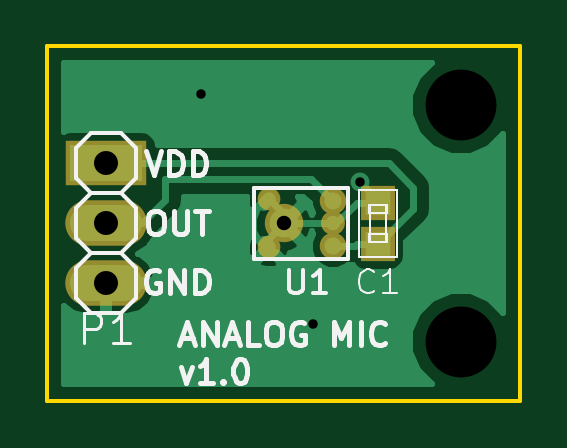
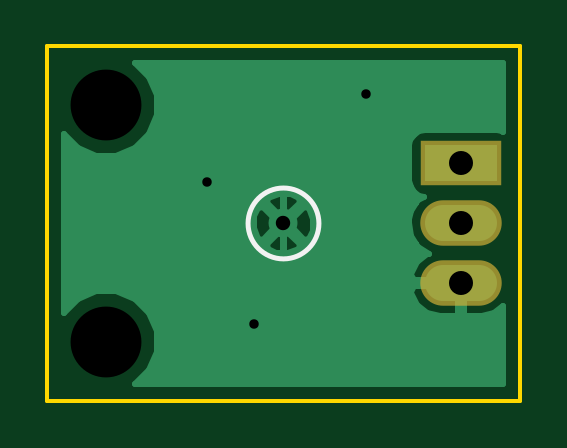
Circuit board: 10 layer files. Board 20.0 x 15.0 mm.
- bottom_copper: SPU0410LR5H-B.Cu.gbl (6429 bytes)
- bottom_mask: SPU0410LR5H-B.Mask.gbs (415 bytes)
- paste: SPU0410LR5H-B.Paste.gbp (410 bytes)
- bottom_silk: SPU0410LR5H-B.SilkS.gbo (367 bytes)
- outline: SPU0410LR5H-Edge.Cuts.gm1 (499 bytes)
- top_copper: SPU0410LR5H-F.Cu.gtl (11640 bytes)
- top_mask: SPU0410LR5H-F.Mask.gts (752 bytes)
- paste: SPU0410LR5H-F.Paste.gtp (747 bytes)
- top_silk: SPU0410LR5H-F.SilkS.gto (9987 bytes)
- drill: SPU0410LR5H.drl (321 bytes)

=== bottom_copper: SPU0410LR5H-B.Cu.gbl ===
G04 #@! TF.FileFunction,Copper,L2,Bot,Signal*
%FSLAX46Y46*%
G04 Gerber Fmt 4.6, Leading zero omitted, Abs format (unit mm)*
G04 Created by KiCad (PCBNEW 4.0.1-stable) date 2017/04/29 18:05:00*
%MOMM*%
G01*
G04 APERTURE LIST*
%ADD10C,0.100000*%
%ADD11R,3.048000X1.524000*%
%ADD12O,3.048000X1.524000*%
%ADD13C,1.224000*%
%ADD14C,0.800000*%
%ADD15C,0.300000*%
%ADD16C,0.254000*%
G04 APERTURE END LIST*
D10*
D11*
X142500000Y-108960000D03*
D12*
X142500000Y-111500000D03*
X142500000Y-114040000D03*
D13*
X150000000Y-111500000D03*
D14*
X151250000Y-115750000D03*
X153250000Y-109750000D03*
X146500000Y-106000000D03*
D15*
X150000000Y-111500000D02*
X150000000Y-114500000D01*
X150000000Y-114500000D02*
X151250000Y-115750000D01*
X150000000Y-111500000D02*
X150000000Y-109500000D01*
X150000000Y-109500000D02*
X146500000Y-106000000D01*
D16*
G36*
X155691091Y-105289041D02*
X155365372Y-106073459D01*
X155364630Y-106922815D01*
X155688980Y-107707800D01*
X156289041Y-108308909D01*
X157073459Y-108634628D01*
X157922815Y-108635370D01*
X158707800Y-108311020D01*
X159290000Y-107729835D01*
X159290000Y-115271143D01*
X158710959Y-114691091D01*
X157926541Y-114365372D01*
X157077185Y-114364630D01*
X156292200Y-114688980D01*
X155691091Y-115289041D01*
X155365372Y-116073459D01*
X155364630Y-116922815D01*
X155688980Y-117707800D01*
X156270165Y-118290000D01*
X140710000Y-118290000D01*
X140710000Y-114978136D01*
X141086059Y-115282059D01*
X141611000Y-115437000D01*
X142373000Y-115437000D01*
X142373000Y-114167000D01*
X142627000Y-114167000D01*
X142627000Y-115437000D01*
X143389000Y-115437000D01*
X143913941Y-115282059D01*
X144339630Y-114938026D01*
X144601260Y-114457277D01*
X144616220Y-114383070D01*
X144493720Y-114167000D01*
X142627000Y-114167000D01*
X142373000Y-114167000D01*
X142353000Y-114167000D01*
X142353000Y-113913000D01*
X142373000Y-113913000D01*
X142373000Y-113893000D01*
X142627000Y-113893000D01*
X142627000Y-113913000D01*
X144493720Y-113913000D01*
X144616220Y-113696930D01*
X144601260Y-113622723D01*
X144339630Y-113141974D01*
X143913941Y-112797941D01*
X143854338Y-112780349D01*
X144292125Y-112487828D01*
X144369890Y-112371444D01*
X149308161Y-112371444D01*
X149359155Y-112598113D01*
X149828166Y-112759764D01*
X150323337Y-112729629D01*
X150640845Y-112598113D01*
X150691839Y-112371444D01*
X150000000Y-111679605D01*
X149308161Y-112371444D01*
X144369890Y-112371444D01*
X144594957Y-112034609D01*
X144701297Y-111500000D01*
X144667118Y-111328166D01*
X148740236Y-111328166D01*
X148770371Y-111823337D01*
X148901887Y-112140845D01*
X149128556Y-112191839D01*
X149820395Y-111500000D01*
X150179605Y-111500000D01*
X150871444Y-112191839D01*
X151098113Y-112140845D01*
X151259764Y-111671834D01*
X151229629Y-111176663D01*
X151098113Y-110859155D01*
X150871444Y-110808161D01*
X150179605Y-111500000D01*
X149820395Y-111500000D01*
X149128556Y-110808161D01*
X148901887Y-110859155D01*
X148740236Y-111328166D01*
X144667118Y-111328166D01*
X144594957Y-110965391D01*
X144369891Y-110628556D01*
X149308161Y-110628556D01*
X150000000Y-111320395D01*
X150691839Y-110628556D01*
X150640845Y-110401887D01*
X150171834Y-110240236D01*
X149676663Y-110270371D01*
X149359155Y-110401887D01*
X149308161Y-110628556D01*
X144369891Y-110628556D01*
X144292125Y-110512172D01*
X144066534Y-110361437D01*
X144259317Y-110325162D01*
X144475441Y-110186090D01*
X144620431Y-109973890D01*
X144671440Y-109722000D01*
X144671440Y-108198000D01*
X144627162Y-107962683D01*
X144488090Y-107746559D01*
X144275890Y-107601569D01*
X144024000Y-107550560D01*
X140976000Y-107550560D01*
X140740683Y-107594838D01*
X140710000Y-107614582D01*
X140710000Y-104710000D01*
X156271143Y-104710000D01*
X155691091Y-105289041D01*
X155691091Y-105289041D01*
G37*
X155691091Y-105289041D02*
X155365372Y-106073459D01*
X155364630Y-106922815D01*
X155688980Y-107707800D01*
X156289041Y-108308909D01*
X157073459Y-108634628D01*
X157922815Y-108635370D01*
X158707800Y-108311020D01*
X159290000Y-107729835D01*
X159290000Y-115271143D01*
X158710959Y-114691091D01*
X157926541Y-114365372D01*
X157077185Y-114364630D01*
X156292200Y-114688980D01*
X155691091Y-115289041D01*
X155365372Y-116073459D01*
X155364630Y-116922815D01*
X155688980Y-117707800D01*
X156270165Y-118290000D01*
X140710000Y-118290000D01*
X140710000Y-114978136D01*
X141086059Y-115282059D01*
X141611000Y-115437000D01*
X142373000Y-115437000D01*
X142373000Y-114167000D01*
X142627000Y-114167000D01*
X142627000Y-115437000D01*
X143389000Y-115437000D01*
X143913941Y-115282059D01*
X144339630Y-114938026D01*
X144601260Y-114457277D01*
X144616220Y-114383070D01*
X144493720Y-114167000D01*
X142627000Y-114167000D01*
X142373000Y-114167000D01*
X142353000Y-114167000D01*
X142353000Y-113913000D01*
X142373000Y-113913000D01*
X142373000Y-113893000D01*
X142627000Y-113893000D01*
X142627000Y-113913000D01*
X144493720Y-113913000D01*
X144616220Y-113696930D01*
X144601260Y-113622723D01*
X144339630Y-113141974D01*
X143913941Y-112797941D01*
X143854338Y-112780349D01*
X144292125Y-112487828D01*
X144369890Y-112371444D01*
X149308161Y-112371444D01*
X149359155Y-112598113D01*
X149828166Y-112759764D01*
X150323337Y-112729629D01*
X150640845Y-112598113D01*
X150691839Y-112371444D01*
X150000000Y-111679605D01*
X149308161Y-112371444D01*
X144369890Y-112371444D01*
X144594957Y-112034609D01*
X144701297Y-111500000D01*
X144667118Y-111328166D01*
X148740236Y-111328166D01*
X148770371Y-111823337D01*
X148901887Y-112140845D01*
X149128556Y-112191839D01*
X149820395Y-111500000D01*
X150179605Y-111500000D01*
X150871444Y-112191839D01*
X151098113Y-112140845D01*
X151259764Y-111671834D01*
X151229629Y-111176663D01*
X151098113Y-110859155D01*
X150871444Y-110808161D01*
X150179605Y-111500000D01*
X149820395Y-111500000D01*
X149128556Y-110808161D01*
X148901887Y-110859155D01*
X148740236Y-111328166D01*
X144667118Y-111328166D01*
X144594957Y-110965391D01*
X144369891Y-110628556D01*
X149308161Y-110628556D01*
X150000000Y-111320395D01*
X150691839Y-110628556D01*
X150640845Y-110401887D01*
X150171834Y-110240236D01*
X149676663Y-110270371D01*
X149359155Y-110401887D01*
X149308161Y-110628556D01*
X144369891Y-110628556D01*
X144292125Y-110512172D01*
X144066534Y-110361437D01*
X144259317Y-110325162D01*
X144475441Y-110186090D01*
X144620431Y-109973890D01*
X144671440Y-109722000D01*
X144671440Y-108198000D01*
X144627162Y-107962683D01*
X144488090Y-107746559D01*
X144275890Y-107601569D01*
X144024000Y-107550560D01*
X140976000Y-107550560D01*
X140740683Y-107594838D01*
X140710000Y-107614582D01*
X140710000Y-104710000D01*
X156271143Y-104710000D01*
X155691091Y-105289041D01*
M02*

=== bottom_mask: SPU0410LR5H-B.Mask.gbs ===
G04 #@! TF.FileFunction,Soldermask,Bot*
%FSLAX46Y46*%
G04 Gerber Fmt 4.6, Leading zero omitted, Abs format (unit mm)*
G04 Created by KiCad (PCBNEW 4.0.1-stable) date 2017/04/29 18:05:00*
%MOMM*%
G01*
G04 APERTURE LIST*
%ADD10C,0.100000*%
%ADD11R,3.448000X1.924000*%
%ADD12O,3.448000X1.924000*%
G04 APERTURE END LIST*
D10*
D11*
X142500000Y-108960000D03*
D12*
X142500000Y-111500000D03*
X142500000Y-114040000D03*
M02*

=== paste: SPU0410LR5H-B.Paste.gbp ===
G04 #@! TF.FileFunction,Paste,Bot*
%FSLAX46Y46*%
G04 Gerber Fmt 4.6, Leading zero omitted, Abs format (unit mm)*
G04 Created by KiCad (PCBNEW 4.0.1-stable) date 2017/04/29 18:05:00*
%MOMM*%
G01*
G04 APERTURE LIST*
%ADD10C,0.100000*%
%ADD11R,3.048000X1.524000*%
%ADD12O,3.048000X1.524000*%
G04 APERTURE END LIST*
D10*
D11*
X142500000Y-108960000D03*
D12*
X142500000Y-111500000D03*
X142500000Y-114040000D03*
M02*

=== bottom_silk: SPU0410LR5H-B.SilkS.gbo ===
G04 #@! TF.FileFunction,Legend,Bot*
%FSLAX46Y46*%
G04 Gerber Fmt 4.6, Leading zero omitted, Abs format (unit mm)*
G04 Created by KiCad (PCBNEW 4.0.1-stable) date 2017/04/29 18:05:00*
%MOMM*%
G01*
G04 APERTURE LIST*
%ADD10C,0.100000*%
%ADD11C,0.200000*%
G04 APERTURE END LIST*
D10*
D11*
X151500000Y-111500000D02*
G75*
G03X151500000Y-111500000I-1500000J0D01*
G01*
M02*

=== outline: SPU0410LR5H-Edge.Cuts.gm1 ===
G04 #@! TF.FileFunction,Profile,NP*
%FSLAX46Y46*%
G04 Gerber Fmt 4.6, Leading zero omitted, Abs format (unit mm)*
G04 Created by KiCad (PCBNEW 4.0.1-stable) date 2017/04/29 18:05:00*
%MOMM*%
G01*
G04 APERTURE LIST*
%ADD10C,0.100000*%
%ADD11C,0.150000*%
G04 APERTURE END LIST*
D10*
D11*
X140000000Y-119000000D02*
X140000000Y-104000000D01*
X160000000Y-119000000D02*
X140000000Y-119000000D01*
X160000000Y-104000000D02*
X160000000Y-119000000D01*
X140000000Y-104000000D02*
X160000000Y-104000000D01*
M02*

=== top_copper: SPU0410LR5H-F.Cu.gtl (11640 bytes, source omitted) ===
=== top_mask: SPU0410LR5H-F.Mask.gts ===
G04 #@! TF.FileFunction,Soldermask,Top*
%FSLAX46Y46*%
G04 Gerber Fmt 4.6, Leading zero omitted, Abs format (unit mm)*
G04 Created by KiCad (PCBNEW 4.0.1-stable) date 2017/04/29 18:05:00*
%MOMM*%
G01*
G04 APERTURE LIST*
%ADD10C,0.100000*%
%ADD11R,1.479500X1.449020*%
%ADD12R,3.448000X1.924000*%
%ADD13O,3.448000X1.924000*%
%ADD14C,0.962000*%
%ADD15C,1.123000*%
%ADD16C,1.624000*%
%ADD17C,1.012000*%
G04 APERTURE END LIST*
D10*
D11*
X154000000Y-112373760D03*
X154000000Y-110626240D03*
D12*
X142500000Y-108960000D03*
D13*
X142500000Y-111500000D03*
X142500000Y-114040000D03*
D14*
X149366000Y-112515000D03*
X149366000Y-110485000D03*
D15*
X152103000Y-112466000D03*
X152103000Y-110534000D03*
D16*
X150000000Y-111500000D03*
D17*
X152103000Y-111500000D03*
M02*

=== paste: SPU0410LR5H-F.Paste.gtp ===
G04 #@! TF.FileFunction,Paste,Top*
%FSLAX46Y46*%
G04 Gerber Fmt 4.6, Leading zero omitted, Abs format (unit mm)*
G04 Created by KiCad (PCBNEW 4.0.1-stable) date 2017/04/29 18:05:00*
%MOMM*%
G01*
G04 APERTURE LIST*
%ADD10C,0.100000*%
%ADD11R,1.079500X1.049020*%
%ADD12R,3.048000X1.524000*%
%ADD13O,3.048000X1.524000*%
%ADD14C,0.562000*%
%ADD15C,0.723000*%
%ADD16C,1.224000*%
%ADD17C,0.612000*%
G04 APERTURE END LIST*
D10*
D11*
X154000000Y-112373760D03*
X154000000Y-110626240D03*
D12*
X142500000Y-108960000D03*
D13*
X142500000Y-111500000D03*
X142500000Y-114040000D03*
D14*
X149366000Y-112515000D03*
X149366000Y-110485000D03*
D15*
X152103000Y-112466000D03*
X152103000Y-110534000D03*
D16*
X150000000Y-111500000D03*
D17*
X152103000Y-111500000D03*
M02*

=== top_silk: SPU0410LR5H-F.SilkS.gto (9987 bytes, source omitted) ===
=== drill: SPU0410LR5H.drl ===
M48
;DRILL file {KiCad 4.0.1-stable} date 2017/04/29 18:05:04
;FORMAT={-:-/ absolute / metric / decimal}
FMAT,2
METRIC,TZ
T1C0.400
T2C0.610
T3C1.016
T4C3.000
%
G90
G05
M71
T1
X146.5Y-106.
X151.25Y-115.75
X153.25Y-109.75
T2
X150.Y-111.5
T3
X142.5Y-108.96
X142.5Y-111.5
X142.5Y-114.04
T4
X157.5Y-106.5
X157.5Y-116.5
T0
M30

